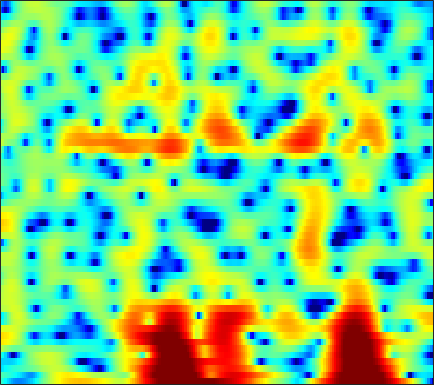

The data file committed next to this chart (first rows):
-2.6761, -3.4856, -4.6258, -5.7987, -6.6541, -7.6796, -8.4849, -8.8888, -9.1439, -9.127, -8.8494, -8.5316, -7.9385, -7.1732, -6.4921, -5.4792, -4.3845, -3.5431, -2.4254, -1.3231, -0.28029, 0.45932, 1.3807, 2.2275
-1.835, -2.102, -2.476, -2.877, -3.195, -3.654, -4.147, -4.554, -5.167, -5.87, -6.662, -7.294, -8.11, -8.66, -8.683, -8.008, -6.661, -5.433, -3.753, -2.17, -0.7508, 0.1986, 1.311, 2.258
-5.92, -5.316, -4.652, -4.137, -3.812, -3.438, -3.109, -2.884, -2.606, -2.337, -2.065, -1.85, -1.55, -1.223, -0.9559, -0.5716, -0.1598, 0.1657, 0.6113, 1.052, 1.47, 1.756, 2.088, 2.345
-6.207, -6.17, -6.224, -6.324, -6.362, -6.257, -5.89, -5.446, -4.672, -3.774, -2.841, -2.159, -1.302, -0.5271, 0.001477, 0.6353, 1.189, 1.552, 1.968, 2.302, 2.55, 2.679, 2.769, 2.755
-3.261, -4.303, -6.161, -8.827, -11.66, -16.92, -17.24, -13.01, -8.773, -5.903, -3.819, -2.598, -1.291, -0.2653, 0.3588, 1.04, 1.583, 1.915, 2.268, 2.529, 2.7, 2.776, 2.799, 2.731
2.168, 1.682, 0.9963, 0.3138, -0.1421, -0.6242, -0.9305, -1.022, -0.9973, -0.8666, -0.692, -0.5577, -0.4018, -0.2715, -0.1923, -0.08616, 0.02507, 0.1158, 0.2402, 0.3504, 0.4123, 0.4344, 0.415, 0.3308
5.369, 5.12, 4.733, 4.285, 3.914, 3.367, 2.761, 2.262, 1.521, 0.6611, -0.363, -1.255, -2.606, -4.053, -5.081, -6.057, -6.274, -5.951, -5.229, -4.49, -3.978, -3.779, -3.766, -4.032
5.769, 5.62, 5.365, 5.031, 4.723, 4.228, 3.611, 3.05, 2.135, 0.9858, -0.4736, -1.828, -4.088, -7.037, -9.771, -13.19, -12.64, -10.49, -8.118, -6.617, -5.857, -5.703, -6.035, -6.998
3.39, 3.315, 3.284, 3.296, 3.3, 3.256, 3.106, 2.899, 2.489, 1.939, 1.262, 0.681, -0.1712, -1.038, -1.614, -2.215, -2.576, -2.727, -2.819, -2.89, -3.037, -3.251, -3.727, -4.395
-4.261, -3.977, -2.394, -0.6152, 0.506, 1.623, 2.344, 2.654, 2.808, 2.717, 2.424, 2.108, 1.595, 1.047, 0.6495, 0.1905, -0.1635, -0.3555, -0.5004, -0.5903, -0.6595, -0.7248, -0.874, -1.107
-5.199, -4.692, -2.596, -0.4685, 0.8107, 2.043, 2.798, 3.109, 3.192, 2.906, 2.283, 1.627, 0.5281, -0.7894, -1.853, -3.118, -3.805, -3.758, -3.065, -2.099, -1.186, -0.6159, -0.03971, 0.2969
1.783, 1.911, 2.196, 2.55, 2.804, 3.041, 3.103, 3.008, 2.665, 2.029, 1.056, 0.06682, -1.698, -4.168, -6.724, -11.63, -16.61, -13.33, -8.382, -5.288, -3.267, -2.21, -1.213, -0.5879
2.204, 2.423, 2.666, 2.833, 2.89, 2.873, 2.729, 2.517, 2.097, 1.542, 0.833, 0.1878, -0.7751, -1.766, -2.458, -3.225, -3.656, -3.691, -3.398, -2.927, -2.418, -2.097, -1.805, -1.685
1.899, 2.237, 2.584, 2.8, 2.873, 2.85, 2.688, 2.473, 2.072, 1.553, 0.9554, 0.49, -0.1154, -0.6538, -0.9928, -1.321, -1.476, -1.5, -1.457, -1.379, -1.336, -1.362, -1.535, -1.911
1.44, 2.009, 2.608, 3.006, 3.165, 3.182, 2.969, 2.669, 2.065, 1.229, 0.2284, -0.5764, -1.643, -2.513, -2.883, -2.875, -2.419, -1.946, -1.294, -0.7211, -0.3351, -0.1868, -0.2067, -0.5212
-0.2978, 0.8001, 1.88, 2.584, 2.879, 2.977, 2.73, 2.322, 1.46, 0.1816, -1.656, -3.547, -7.137, -13.24, -20.02, -12.74, -7.265, -4.764, -2.465, -0.9064, 0.1502, 0.6783, 1.095, 1.229
-1.385, -0.2944, 0.7781, 1.479, 1.771, 1.884, 1.702, 1.359, 0.6669, -0.2854, -1.541, -2.62, -4.088, -5.33, -5.761, -5.375, -4.249, -3.265, -1.976, -0.8749, 0.001859, 0.5142, 1.001, 1.297
0.1374, 0.6078, 1.112, 1.425, 1.525, 1.494, 1.284, 1.002, 0.4645, -0.198, -0.9081, -1.432, -2.072, -2.514, -2.657, -2.597, -2.27, -1.88, -1.249, -0.6143, -0.04158, 0.3235, 0.6929, 0.9022
1.951, 2.075, 2.194, 2.223, 2.185, 2.002, 1.647, 1.279, 0.6145, -0.2444, -1.225, -2.044, -3.099, -3.88, -4.16, -4.008, -3.323, -2.596, -1.583, -0.6487, 0.1328, 0.5753, 0.9688, 1.118
2.227, 2.209, 2.269, 2.387, 2.449, 2.405, 2.128, 1.752, 0.9858, -0.1867, -1.903, -3.63, -6.847, -12.18, -17.78, -13.11, -7.428, -4.746, -2.259, -0.52, 0.7164, 1.362, 1.894, 2.083
-2.922, -2.829, -1.7, -0.2946, 0.5461, 1.315, 1.652, 1.599, 1.19, 0.3892, -0.7836, -1.843, -3.469, -4.913, -5.466, -5.133, -3.78, -2.575, -1.09, 0.211, 1.193, 1.761, 2.275, 2.51
-10.87, -9.732, -4.955, -1.788, -0.3241, 0.8408, 1.407, 1.481, 1.212, 0.6844, -0.03416, -0.6606, -1.431, -1.966, -2.221, -2.208, -1.876, -1.497, -0.8449, -0.1187, 0.5441, 0.9774, 1.453, 1.774
2.271, 2.157, 2.299, 2.554, 2.712, 2.746, 2.455, 2.056, 1.206, 0.06241, -1.339, -2.497, -3.927, -5.053, -5.456, -5.366, -4.861, -4.321, -3.489, -2.728, -1.93, -1.368, -0.6886, -0.1284
5.912, 5.711, 5.409, 5.021, 4.657, 4.021, 3.121, 2.241, 0.7481, -1.316, -4.032, -6.762, -12.15, -21.61, -21.13, -14.35, -11.48, -10.3, -9.389, -8.567, -7.451, -6.394, -4.963, -3.754
6.368, 6.167, 5.815, 5.371, 4.931, 4.201, 3.281, 2.402, 1.014, -0.736, -2.825, -4.646, -7.109, -9.323, -10.35, -11.11, -12.08, -13.43, -17.31, -26.88, -19.55, -13.84, -9.491, -6.92
5.09, 4.972, 4.768, 4.491, 4.212, 3.734, 3.142, 2.595, 1.742, 0.7676, -0.3553, -1.203, -2.413, -3.578, -4.437, -5.599, -6.732, -7.663, -8.761, -9.325, -8.86, -7.939, -6.526, -5.265
2.164, 2.241, 2.347, 2.392, 2.404, 2.339, 2.169, 2.006, 1.688, 1.308, 0.8688, 0.4963, -0.04104, -0.5863, -1.016, -1.569, -2.107, -2.443, -2.807, -2.992, -2.959, -2.831, -2.547, -2.217
-2.827, -2.151, -1.319, -0.6556, -0.2923, 0.06419, 0.302, 0.4353, 0.5943, 0.7171, 0.8294, 0.8588, 0.889, 0.8188, 0.7345, 0.5529, 0.3161, 0.1255, -0.1321, -0.3551, -0.5244, -0.5931, -0.5896, -0.4903
-8.424, -6.032, -4.157, -3.139, -2.79, -2.602, -2.452, -2.274, -1.723, -0.9556, -0.1002, 0.5052, 1.172, 1.612, 1.807, 1.865, 1.725, 1.478, 1.025, 0.4479, -0.1573, -0.5329, -0.8165, -0.7421
-3.419, -3.024, -2.839, -3.277, -4.11, -6.127, -9.202, -10.95, -8.582, -4.548, -1.611, 0.03372, 1.555, 2.558, 2.983, 3.185, 2.983, 2.554, 1.579, 0.06741, -2.08, -4.149, -6.843, -6.555
-0.455, -0.7584, -1.344, -2.29, -3.235, -4.964, -6.834, -7.606, -6.372, -3.877, -1.54, -0.1298, 1.275, 2.223, 2.646, 2.865, 2.672, 2.276, 1.324, -0.113, -2.213, -4.186, -6.645, -6.396
-0.7003, -0.9356, -1.309, -1.702, -2.029, -2.364, -2.556, -2.478, -2.135, -1.498, -0.7275, -0.155, 0.5378, 1.056, 1.327, 1.506, 1.472, 1.301, 0.9278, 0.3943, -0.1703, -0.5516, -0.8522, -0.8166
-1.188, -1.382, -1.632, -1.803, -1.916, -1.901, -1.798, -1.601, -1.28, -0.8662, -0.4178, -0.1015, 0.3163, 0.6377, 0.8277, 0.9848, 1.057, 1.025, 0.9473, 0.7854, 0.6478, 0.5482, 0.4712, 0.4688
-1.644, -2.146, -2.707, -3.025, -3.017, -2.767, -2.28, -1.88, -1.293, -0.7638, -0.2762, 0.05137, 0.4354, 0.7376, 0.918, 1.064, 1.138, 1.145, 1.095, 1.023, 0.9339, 0.8885, 0.87, 0.9021
-2.253, -4.057, -6.675, -8.186, -7.478, -5.517, -3.61, -2.525, -1.445, -0.6699, -0.1178, 0.2418, 0.5965, 0.9391, 1.131, 1.324, 1.347, 1.302, 1.071, 0.7872, 0.4465, 0.2793, 0.2419, 0.4732
-0.1691, -2.563, -6.651, -9.729, -8.021, -4.839, -2.735, -1.762, -1.17, -1.039, -1.152, -1.185, -0.914, -0.3196, 0.1728, 0.7368, 0.9684, 0.8298, 0.2596, -0.9425, -2.633, -4.12, -5.244, -3.926
2.689, 1.878, 0.9326, 0.2797, 0.0623, -0.1511, -0.42, -0.904, -2.069, -4.32, -8.24, -12.58, -11.65, -6.567, -4.004, -2.131, -1.21, -1.145, -1.668, -3.048, -5.434, -7.996, -10.88, -7.962
1.462, 1.446, 1.492, 1.559, 1.476, 1.302, 0.8601, 0.2649, -0.8739, -2.518, -4.464, -5.631, -5.738, -4.589, -3.545, -2.595, -2.242, -2.264, -2.749, -3.399, -4.087, -4.411, -4.322, -3.487
-3.412, -1.68, 0.1009, 1.3, 1.89, 2.35, 2.458, 2.37, 2.019, 1.515, 0.9969, 0.6019, 0.2179, -0.1023, -0.4103, -0.8389, -1.584, -2.34, -3.705, -5.426, -7.153, -8.03, -7.79, -6.084
-4.457, -2.337, -0.1794, 1.299, 2.124, 2.835, 3.227, 3.377, 3.371, 3.203, 2.915, 2.615, 2.124, 1.554, 0.9706, 0.0653, -1.131, -2.334, -4.402, -7.387, -12.17, -17.69, -16.45, -10.19
-0.3767, 0.1817, 0.9958, 1.744, 2.245, 2.715, 3.023, 3.136, 3.14, 3.004, 2.722, 2.454, 1.976, 1.417, 0.9529, 0.1553, -0.7539, -1.56, -2.743, -4.009, -5.157, -5.742, -5.958, -5.606
0.6367, 1.037, 1.572, 2.065, 2.335, 2.613, 2.729, 2.701, 2.552, 2.276, 1.911, 1.598, 1.176, 0.71, 0.3918, -0.04534, -0.5088, -0.8371, -1.307, -1.788, -2.205, -2.478, -2.779, -3.043
0.2184, 0.9619, 1.768, 2.337, 2.596, 2.747, 2.645, 2.426, 1.949, 1.296, 0.5635, 0.004958, -0.6086, -0.9907, -1.154, -1.118, -0.9996, -0.9067, -0.8114, -0.7681, -0.8001, -0.8596, -0.9944, -1.199
-0.06227, 1.119, 2.214, 2.864, 3.13, 3.135, 2.795, 2.311, 1.286, -0.1799, -2.135, -3.835, -5.989, -6.579, -5.787, -4.185, -2.729, -1.944, -1.182, -0.6968, -0.4272, -0.3085, -0.2108, -0.1583
1.43, 2.16, 2.885, 3.332, 3.477, 3.399, 2.986, 2.402, 1.202, -0.5996, -3.273, -6.189, -11.67, -13.38, -9.6, -5.886, -3.712, -2.738, -2.034, -1.805, -1.813, -1.861, -1.811, -1.519
2.16, 2.326, 2.599, 2.873, 3.011, 3.106, 2.979, 2.696, 2.111, 1.24, 0.1587, -0.6789, -1.663, -2.151, -2.205, -2.067, -2.005, -2.098, -2.679, -3.837, -5.652, -7.329, -8.941, -7.833
-0.2252, -0.4857, -0.2247, 0.5152, 1.165, 1.911, 2.417, 2.639, 2.696, 2.531, 2.211, 1.932, 1.533, 1.122, 0.841, 0.4189, -0.1365, -0.7271, -1.829, -3.466, -5.94, -8.502, -11.67, -9.726
-9.876, -15.18, -9.038, -4.086, -1.847, 0.07874, 1.259, 1.804, 2.166, 2.261, 2.172, 2.013, 1.774, 1.495, 1.28, 0.9852, 0.6698, 0.3604, -0.1207, -0.6978, -1.283, -1.664, -1.875, -1.643
-3.03, -3.793, -3.322, -1.968, -0.9503, 0.0888, 0.723, 0.9305, 0.9175, 0.6694, 0.2552, -0.1217, -0.5546, -0.8018, -0.8639, -0.767, -0.5316, -0.3231, -0.06236, 0.1416, 0.326, 0.4491, 0.6216, 0.8026
2.139, 1.806, 1.561, 1.457, 1.436, 1.305, 0.9735, 0.5294, -0.3054, -1.51, -3.086, -4.428, -6.132, -6.888, -6.514, -5.181, -3.659, -2.573, -1.407, -0.4887, 0.2133, 0.6395, 1.042, 1.299
3.839, 3.67, 3.425, 3.142, 2.844, 2.302, 1.512, 0.7282, -0.6872, -2.661, -5.419, -8.333, -14.55, -24.69, -15.87, -9.723, -6.306, -4.503, -2.676, -1.294, -0.2897, 0.2595, 0.7497, 0.9926
3.642, 3.791, 3.876, 3.8, 3.595, 3.126, 2.401, 1.683, 0.4123, -1.182, -3.047, -4.555, -6.41, -7.494, -7.637, -6.945, -5.657, -4.568, -3.022, -1.666, -0.5945, -0.02947, 0.4247, 0.4978
2.185, 2.888, 3.543, 3.872, 3.95, 3.801, 3.375, 2.85, 1.918, 0.6907, -0.8482, -2.165, -4.192, -6.495, -8.197, -9.395, -8.149, -6.299, -3.842, -1.874, -0.4593, 0.2459, 0.7274, 0.6733
0.1126, 1.142, 2.127, 2.777, 3.089, 3.271, 3.192, 2.947, 2.391, 1.531, 0.3077, -0.9208, -3.101, -6.218, -9.416, -13.84, -10.42, -6.878, -3.496, -1.267, 0.1944, 0.893, 1.35, 1.325
-2.036, -1.43, -0.7128, -0.04481, 0.3724, 0.8646, 1.216, 1.385, 1.397, 1.183, 0.7391, 0.2566, -0.5223, -1.378, -1.889, -2.2, -1.915, -1.361, -0.4765, 0.376, 1.046, 1.386, 1.589, 1.519
-5.263, -5.406, -5.224, -4.533, -3.755, -2.583, -1.473, -0.7616, -0.02363, 0.4706, 0.7515, 0.8631, 0.9103, 0.9012, 0.8824, 0.9243, 1.042, 1.191, 1.403, 1.614, 1.75, 1.783, 1.726, 1.527
-10.33, -13.37, -16.78, -13.1, -9.54, -6.164, -3.763, -2.433, -1.034, -0.004943, 0.7399, 1.156, 1.554, 1.842, 1.987, 2.121, 2.199, 2.21, 2.204, 2.134, 1.997, 1.847, 1.594, 1.28
-8.238, -9.99, -11.19, -9.827, -7.92, -5.474, -3.465, -2.222, -0.893, 0.1412, 0.9508, 1.415, 1.894, 2.22, 2.4, 2.52, 2.535, 2.468, 2.287, 1.984, 1.587, 1.237, 0.7182, 0.2183
